Dataset: image (GitHub, mocharifa/KlasifikasiCabai). Classes: hijau, merah, rawit.

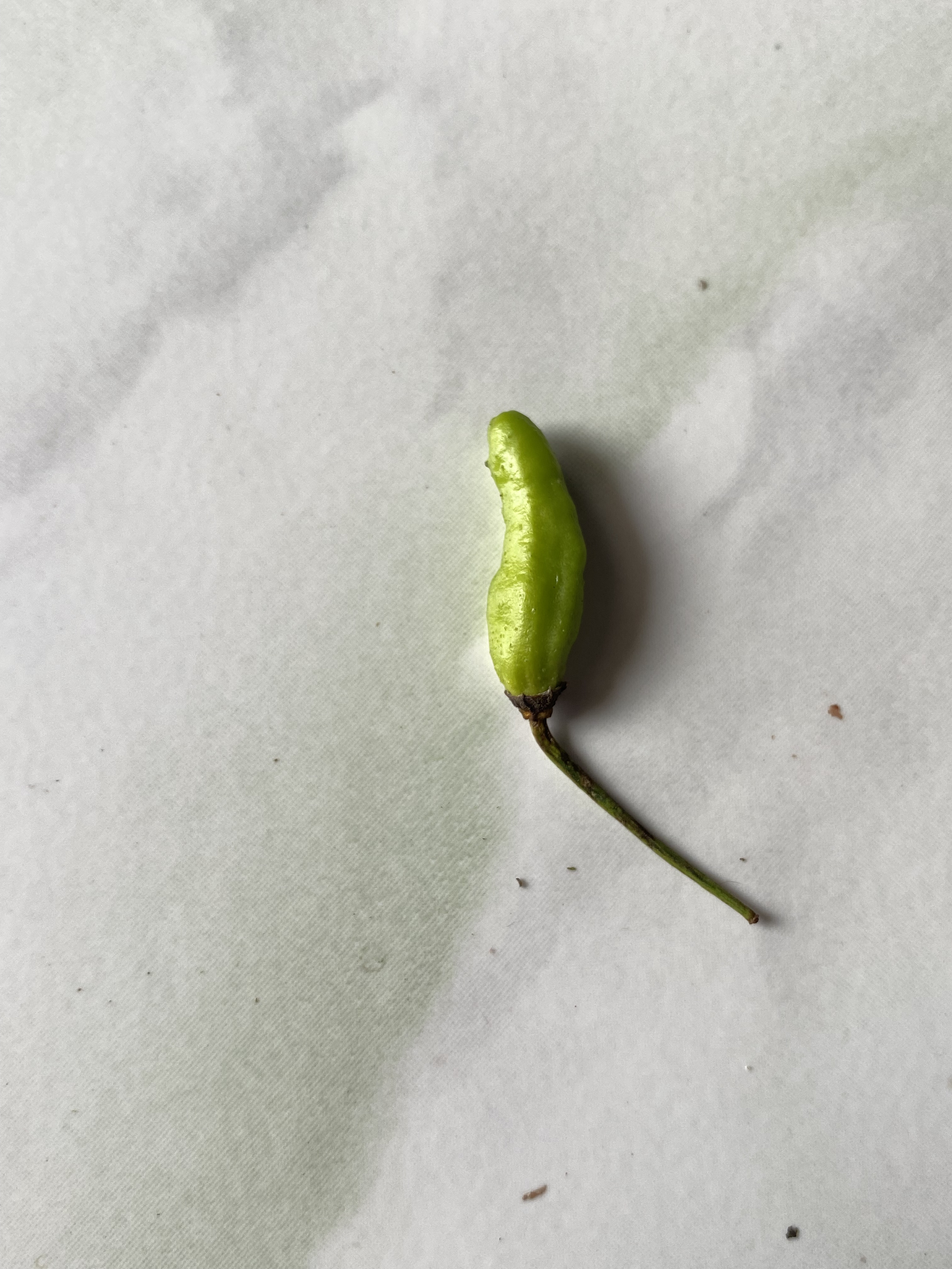
Label: hijau

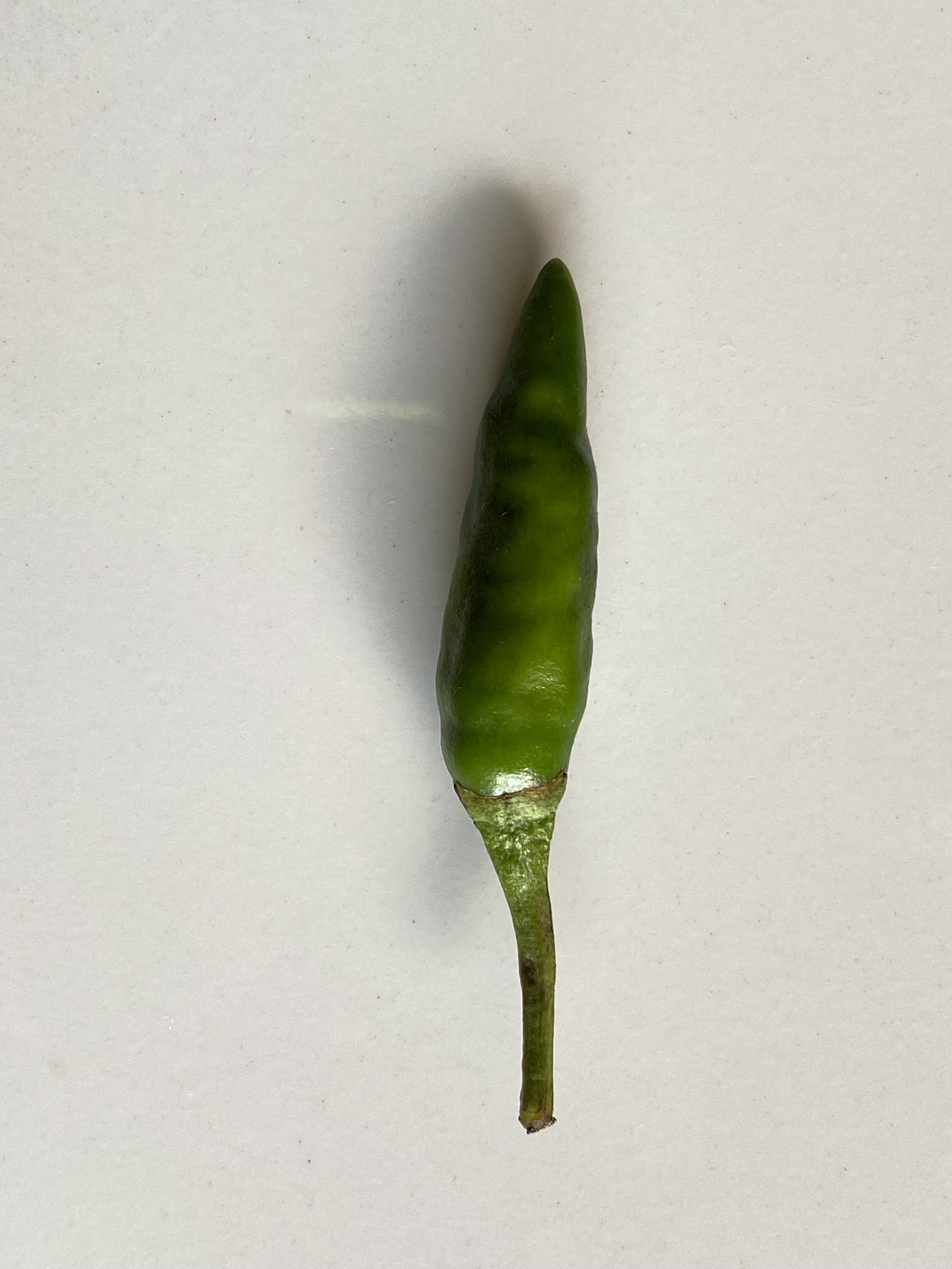
Label: rawit

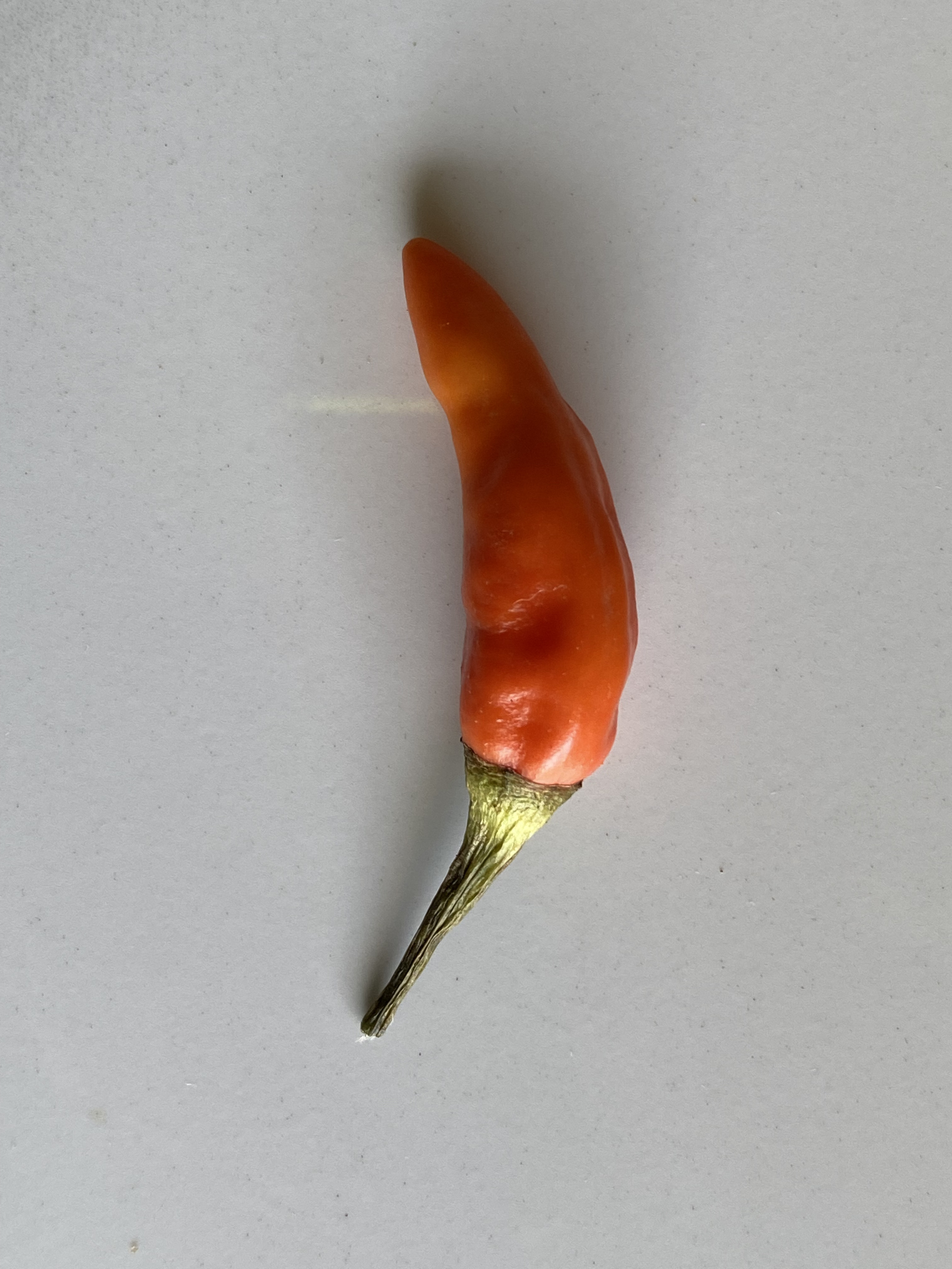
Label: merah

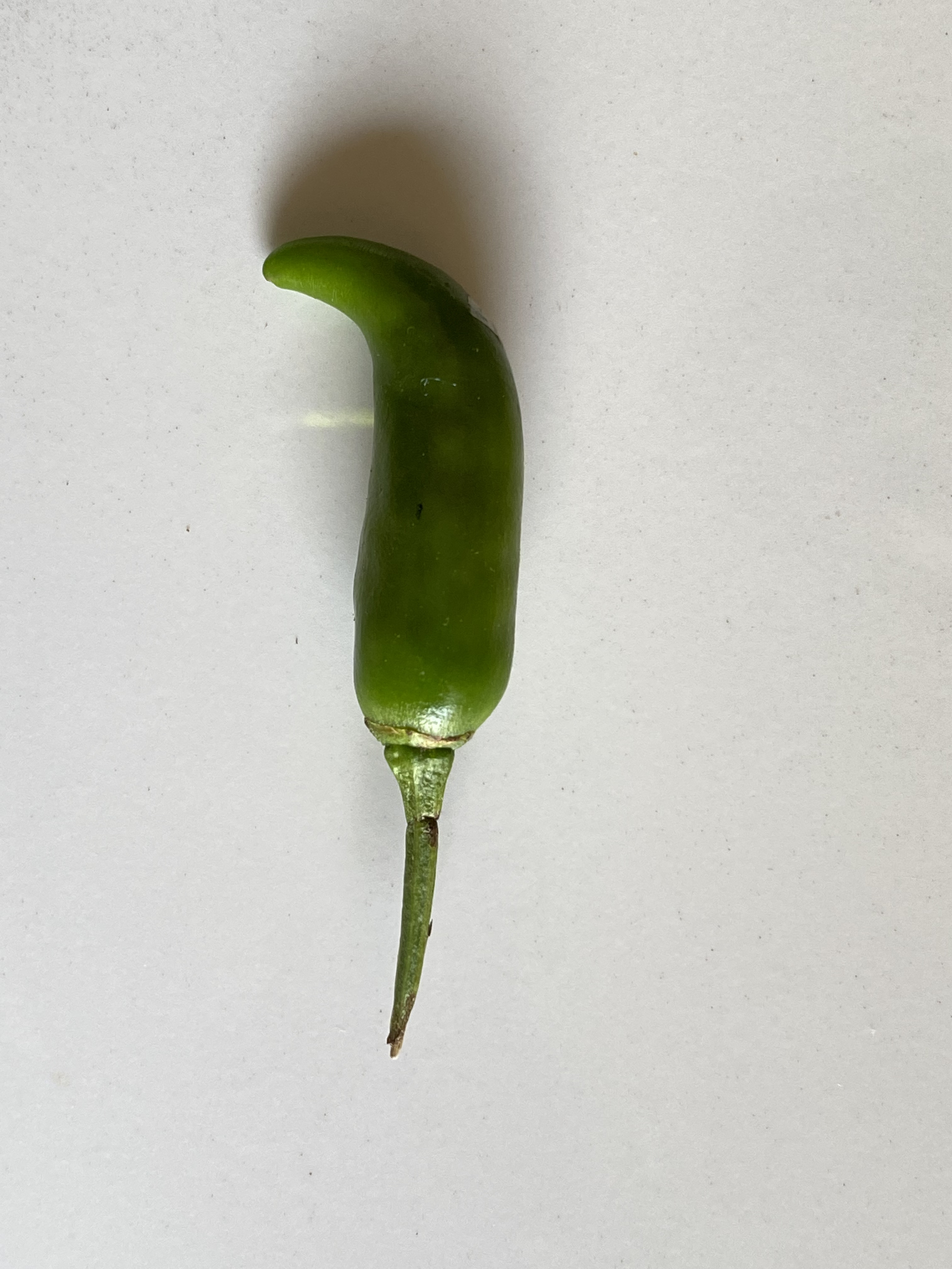
Label: rawit

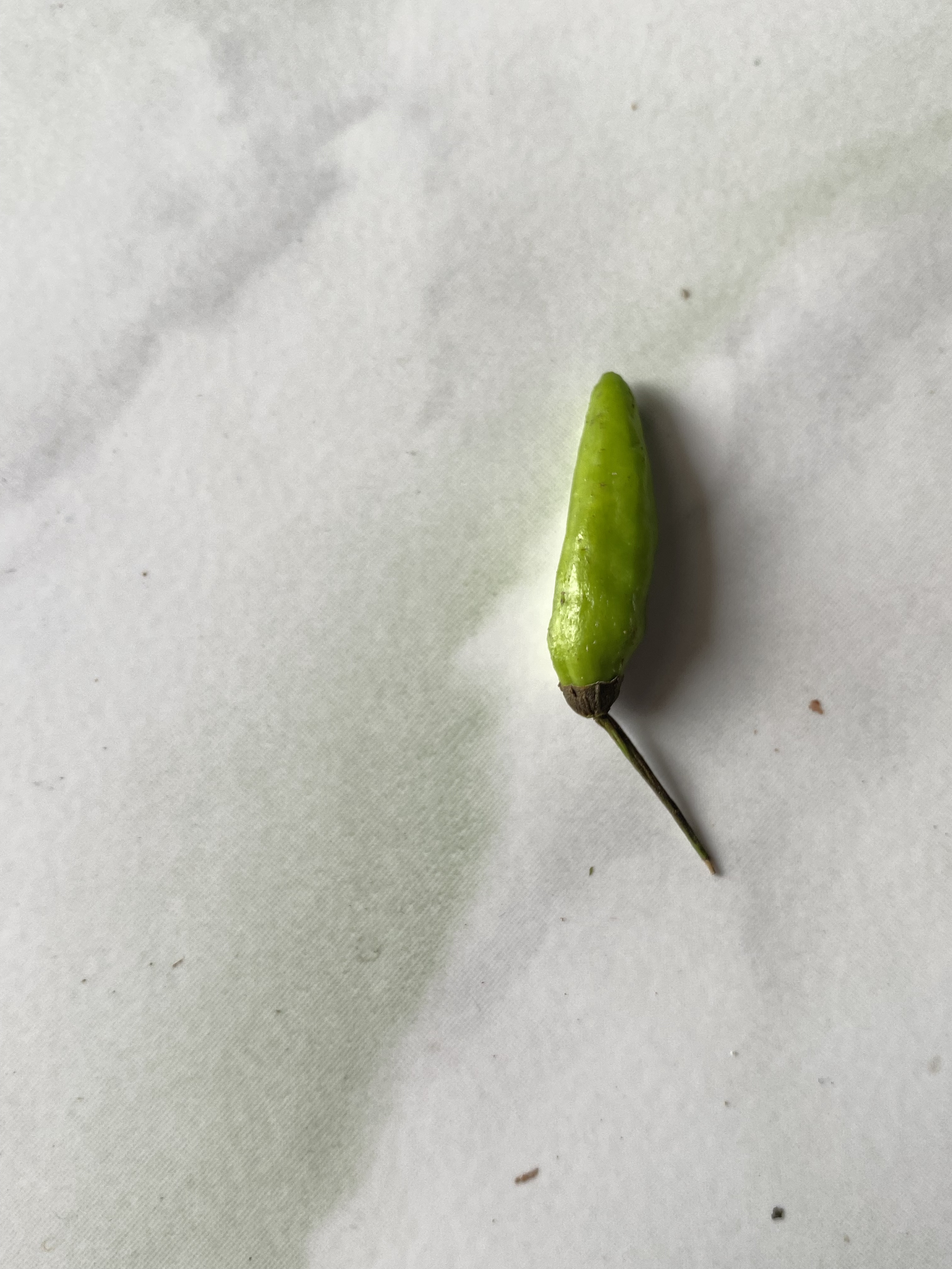
Label: hijau

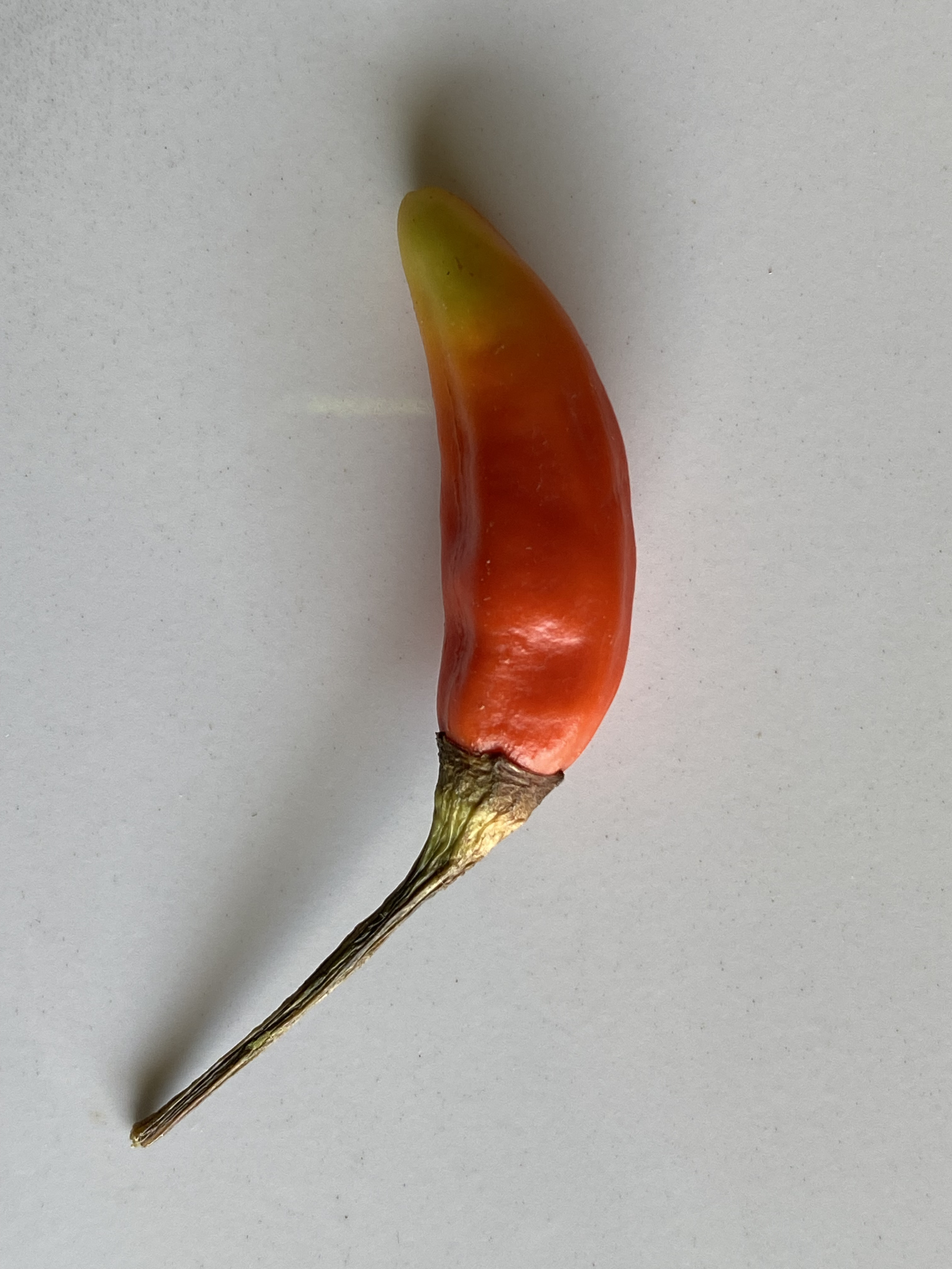
Label: merah
